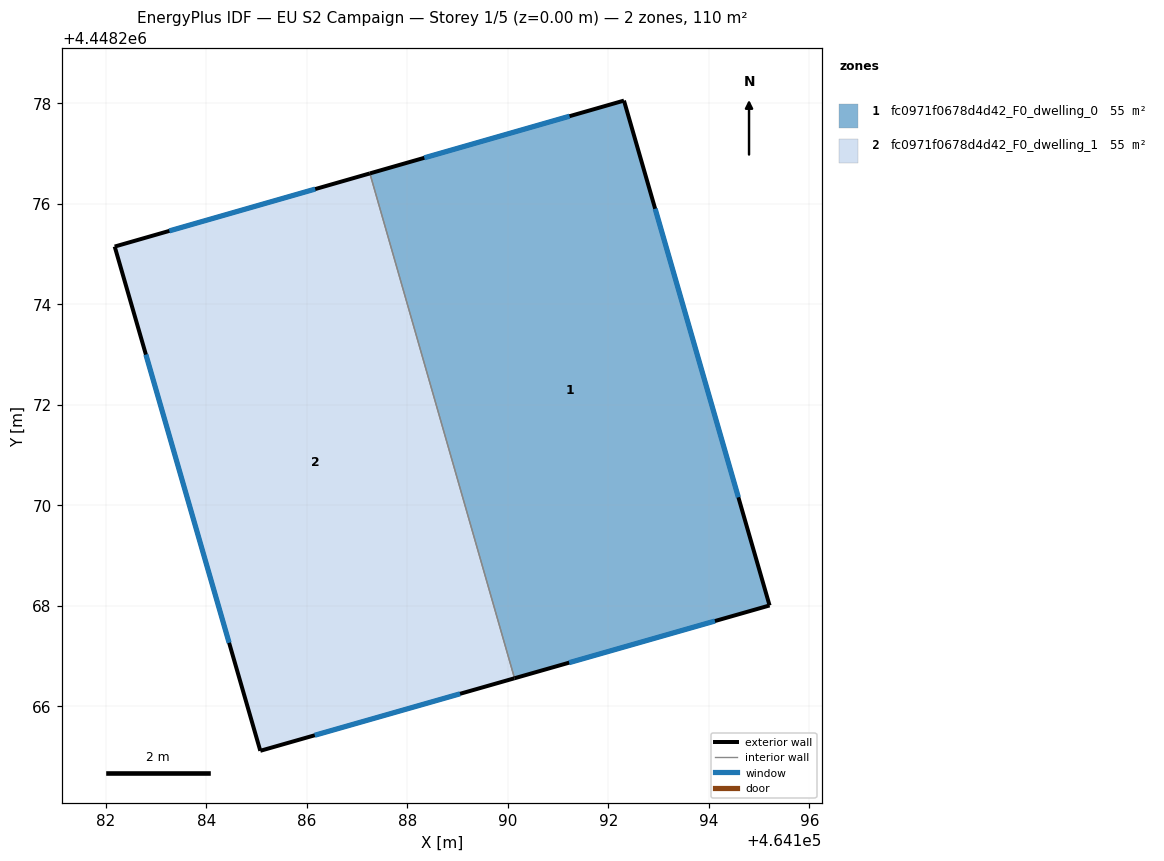
=== STOREY PLAN SPEC (per zone: floor XY polygon, exterior-wall plan segments, windows/doors) ===
zone 1: fc0971f0678d4d42_F0_dwelling_0  (55.1 m²)
  floor: (464192.31, 4448278.05) (464195.21, 4448268.00) (464190.13, 4448266.55) (464187.26, 4448276.60)
  exterior wall: (464192.31, 4448278.05) – (464187.26, 4448276.60)  [5.3 m]
    window: (464191.23, 4448277.74) – (464188.34, 4448276.91)  [5.2 m²]
  exterior wall: (464195.21, 4448268.00) – (464192.31, 4448278.05)  [10.5 m]
    window: (464194.59, 4448270.16) – (464192.93, 4448275.90)  [10.3 m²]
  exterior wall: (464190.13, 4448266.55) – (464195.21, 4448268.00)  [5.3 m]
    window: (464191.22, 4448266.86) – (464194.12, 4448267.69)  [5.2 m²]
  interior walls: 1
zone 2: fc0971f0678d4d42_F0_dwelling_1  (55.1 m²)
  floor: (464187.26, 4448276.60) (464190.13, 4448266.55) (464185.07, 4448265.11) (464182.18, 4448275.15)
  exterior wall: (464185.07, 4448265.11) – (464190.13, 4448266.55)  [5.3 m]
    window: (464186.16, 4448265.42) – (464189.05, 4448266.24)  [5.2 m²]
  exterior wall: (464182.18, 4448275.15) – (464185.07, 4448265.11)  [10.4 m]
    window: (464182.80, 4448273.00) – (464184.45, 4448267.26)  [10.2 m²]
  exterior wall: (464187.26, 4448276.60) – (464182.18, 4448275.15)  [5.3 m]
    window: (464186.17, 4448276.29) – (464183.26, 4448275.46)  [5.2 m²]
  interior walls: 1

=== DERIVED (storey summary) ===
Building: EU S2 Campaign
Storey: 1 of 5  (floor level z = 0.00 m)
Storey gross floor area: 110.2 m²
Zones on this storey: 2
  - fc0971f0678d4d42_F0_dwelling_0: floor 55.1 m²; exterior wall 21.0 m (63.0 m²); 3 window(s) 20.6 m²; WWR 32.7%
  - fc0971f0678d4d42_F0_dwelling_1: floor 55.1 m²; exterior wall 21.0 m (63.0 m²); 3 window(s) 20.6 m²; WWR 32.7%
Zone adjacency (shared interzone walls):
  - fc0971f0678d4d42_F0_dwelling_0 ↔ fc0971f0678d4d42_F0_dwelling_1